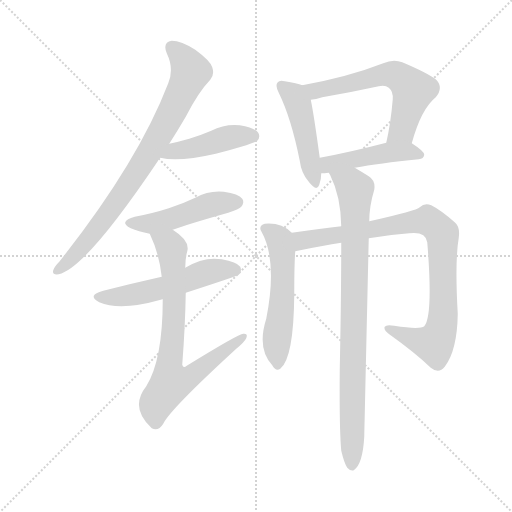
t = 0.00 s
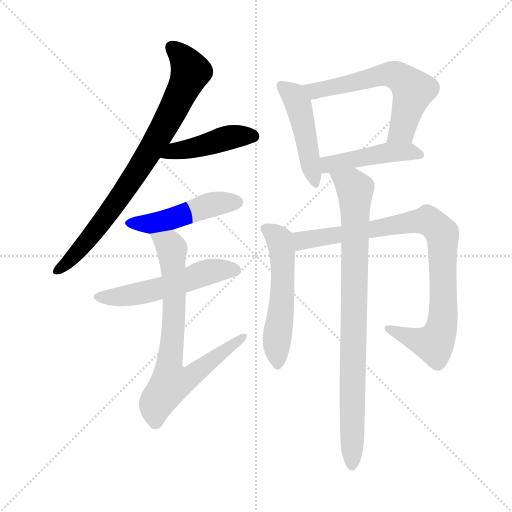
t = 1.66 s
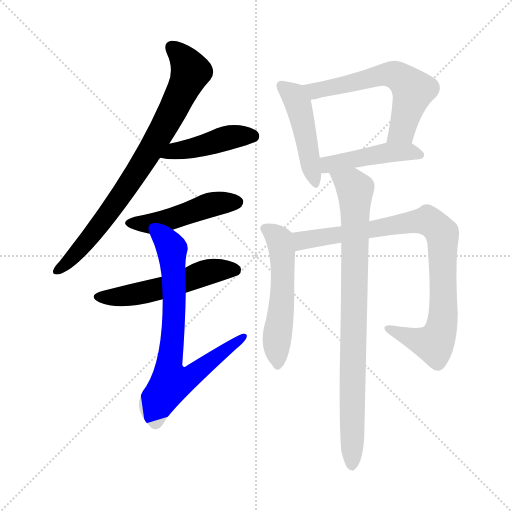
t = 3.32 s
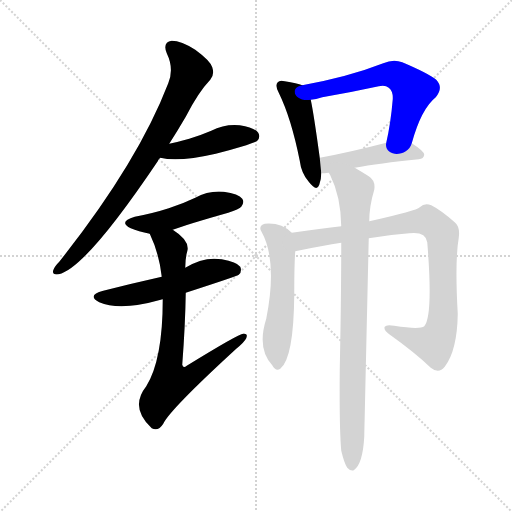
t = 4.98 s
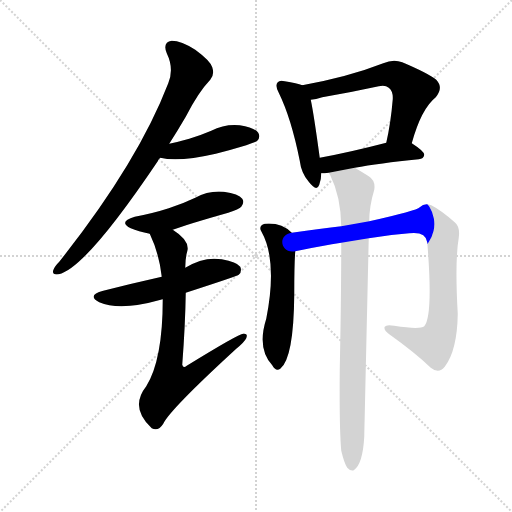
t = 6.64 s
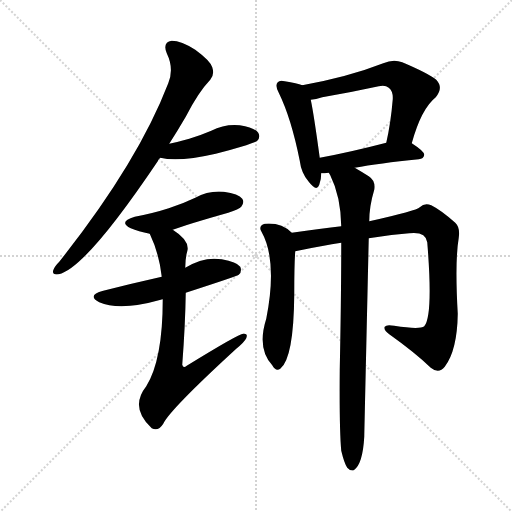
t = 8.31 s

The animated SVG that drew these frames (rendered in a browser with its animation timeline set to each time). Animation: 11 CSS @keyframes rules; one cycle of 8.30 s.

<svg version="1.1" viewBox="0 0 1024 1024" xmlns="http://www.w3.org/2000/svg">
  <g stroke="lightgray" stroke-dasharray="1,1" stroke-width="1" transform="scale(4, 4)">
    <line x1="0" y1="0" x2="256" y2="256"></line>
    <line x1="256" y1="0" x2="0" y2="256"></line>
    <line x1="128" y1="0" x2="128" y2="256"></line>
    <line x1="0" y1="128" x2="256" y2="128"></line>
  </g>
<g transform="scale(1, -1) translate(0, -900)">
   <style type="text/css">
    @keyframes keyframes0 {
      from {
       stroke: blue;
       stroke-dashoffset: 796;
       stroke-width: 128;
       }
       72% {
       animation-timing-function: step-end;
       stroke: blue;
       stroke-dashoffset: 0;
       stroke-width: 128;
       }
       to {
       stroke: black;
       stroke-width: 1024;
       }
       }
       #make-me-a-hanzi-animation-0 {
         animation: keyframes0 0.897786s both;
         animation-delay: 0.000000s;
         animation-timing-function: linear;
       }
    @keyframes keyframes1 {
      from {
       stroke: blue;
       stroke-dashoffset: 442;
       stroke-width: 128;
       }
       59% {
       animation-timing-function: step-end;
       stroke: blue;
       stroke-dashoffset: 0;
       stroke-width: 128;
       }
       to {
       stroke: black;
       stroke-width: 1024;
       }
       }
       #make-me-a-hanzi-animation-1 {
         animation: keyframes1 0.609701s both;
         animation-delay: 0.897786s;
         animation-timing-function: linear;
       }
    @keyframes keyframes2 {
      from {
       stroke: blue;
       stroke-dashoffset: 474;
       stroke-width: 128;
       }
       61% {
       animation-timing-function: step-end;
       stroke: blue;
       stroke-dashoffset: 0;
       stroke-width: 128;
       }
       to {
       stroke: black;
       stroke-width: 1024;
       }
       }
       #make-me-a-hanzi-animation-2 {
         animation: keyframes2 0.635742s both;
         animation-delay: 1.507487s;
         animation-timing-function: linear;
       }
    @keyframes keyframes3 {
      from {
       stroke: blue;
       stroke-dashoffset: 536;
       stroke-width: 128;
       }
       64% {
       animation-timing-function: step-end;
       stroke: blue;
       stroke-dashoffset: 0;
       stroke-width: 128;
       }
       to {
       stroke: black;
       stroke-width: 1024;
       }
       }
       #make-me-a-hanzi-animation-3 {
         animation: keyframes3 0.686198s both;
         animation-delay: 2.143229s;
         animation-timing-function: linear;
       }
    @keyframes keyframes4 {
      from {
       stroke: blue;
       stroke-dashoffset: 740;
       stroke-width: 128;
       }
       71% {
       animation-timing-function: step-end;
       stroke: blue;
       stroke-dashoffset: 0;
       stroke-width: 128;
       }
       to {
       stroke: black;
       stroke-width: 1024;
       }
       }
       #make-me-a-hanzi-animation-4 {
         animation: keyframes4 0.852214s both;
         animation-delay: 2.829427s;
         animation-timing-function: linear;
       }
    @keyframes keyframes5 {
      from {
       stroke: blue;
       stroke-dashoffset: 466;
       stroke-width: 128;
       }
       60% {
       animation-timing-function: step-end;
       stroke: blue;
       stroke-dashoffset: 0;
       stroke-width: 128;
       }
       to {
       stroke: black;
       stroke-width: 1024;
       }
       }
       #make-me-a-hanzi-animation-5 {
         animation: keyframes5 0.629232s both;
         animation-delay: 3.681641s;
         animation-timing-function: linear;
       }
    @keyframes keyframes6 {
      from {
       stroke: blue;
       stroke-dashoffset: 601;
       stroke-width: 128;
       }
       66% {
       animation-timing-function: step-end;
       stroke: blue;
       stroke-dashoffset: 0;
       stroke-width: 128;
       }
       to {
       stroke: black;
       stroke-width: 1024;
       }
       }
       #make-me-a-hanzi-animation-6 {
         animation: keyframes6 0.739095s both;
         animation-delay: 4.310872s;
         animation-timing-function: linear;
       }
    @keyframes keyframes7 {
      from {
       stroke: blue;
       stroke-dashoffset: 455;
       stroke-width: 128;
       }
       60% {
       animation-timing-function: step-end;
       stroke: blue;
       stroke-dashoffset: 0;
       stroke-width: 128;
       }
       to {
       stroke: black;
       stroke-width: 1024;
       }
       }
       #make-me-a-hanzi-animation-7 {
         animation: keyframes7 0.620280s both;
         animation-delay: 5.049967s;
         animation-timing-function: linear;
       }
    @keyframes keyframes8 {
      from {
       stroke: blue;
       stroke-dashoffset: 544;
       stroke-width: 128;
       }
       64% {
       animation-timing-function: step-end;
       stroke: blue;
       stroke-dashoffset: 0;
       stroke-width: 128;
       }
       to {
       stroke: black;
       stroke-width: 1024;
       }
       }
       #make-me-a-hanzi-animation-8 {
         animation: keyframes8 0.692708s both;
         animation-delay: 5.670247s;
         animation-timing-function: linear;
       }
    @keyframes keyframes9 {
      from {
       stroke: blue;
       stroke-dashoffset: 886;
       stroke-width: 128;
       }
       74% {
       animation-timing-function: step-end;
       stroke: blue;
       stroke-dashoffset: 0;
       stroke-width: 128;
       }
       to {
       stroke: black;
       stroke-width: 1024;
       }
       }
       #make-me-a-hanzi-animation-9 {
         animation: keyframes9 0.971029s both;
         animation-delay: 6.362956s;
         animation-timing-function: linear;
       }
    @keyframes keyframes10 {
      from {
       stroke: blue;
       stroke-dashoffset: 865;
       stroke-width: 128;
       }
       74% {
       animation-timing-function: step-end;
       stroke: blue;
       stroke-dashoffset: 0;
       stroke-width: 128;
       }
       to {
       stroke: black;
       stroke-width: 1024;
       }
       }
       #make-me-a-hanzi-animation-10 {
         animation: keyframes10 0.953939s both;
         animation-delay: 7.333984s;
         animation-timing-function: linear;
       }
</style>
<path d="M 338.5 612.5 Q 354.5 637.5 371.5 666.5 Q 396.5 715.5 420.5 740.5 Q 429.5 750.5 424.5 765.5 Q 420.5 778.5 390.5 800.5 Q 362.5 818.5 343.5 818.5 Q 324.5 815.5 333.5 793.5 Q 348.5 762.5 336.5 733.5 Q 275.5 574.5 118.5 376.5 Q 108.5 366.5 106.5 359.5 Q 103.5 349.5 117.5 351.5 Q 171.5 363.5 315.5 577.5 Q 316.5 581.5 320.5 584.5 L 338.5 612.5 Z" fill="lightgray"></path> 
<path d="M 320.5 584.5 Q 357.5 575.5 431.5 592.5 Q 459.5 599.5 492.5 609.5 Q 511.5 615.5 514.5 618.5 Q 521.5 625.5 516.5 634.5 Q 509.5 644.5 479.5 649.5 Q 449.5 652.5 422.5 638.5 Q 401.5 629.5 378.5 622.5 Q 357.5 616.5 338.5 612.5 C 309.5 606.5 291.5 590.5 320.5 584.5 Z" fill="lightgray"></path> 
<path d="M 345.5 440.5 Q 378.5 452.5 456.5 474.5 Q 478.5 481.5 482.5 486.5 Q 489.5 495.5 484.5 502.5 Q 477.5 512.5 447.5 516.5 Q 417.5 519.5 390.5 504.5 Q 365.5 492.5 337.5 483.5 Q 306.5 473.5 269.5 466.5 Q 235.5 456.5 261.5 443.5 Q 276.5 437.5 299.5 432.5 L 345.5 440.5 Z" fill="lightgray"></path> 
<path d="M 371.5 314.5 Q 476.5 348.5 477.5 350.5 Q 484.5 357.5 480.5 366.5 Q 473.5 376.5 443.5 381.5 Q 407.5 387.5 370.5 364.5 L 323.5 346.5 Q 265.5 333.5 206.5 318.5 Q 172.5 309.5 198.5 295.5 Q 240.5 277.5 321.5 300.5 Q 322.5 301.5 325.5 301.5 L 371.5 314.5 Z" fill="lightgray"></path> 
<path d="M 325.5 301.5 Q 325.5 180.5 292.5 127.5 Q 258.5 84.5 303.5 43.5 Q 316.5 36.5 326.5 52.5 Q 339.5 80.5 472.5 202.5 Q 488.5 215.5 492.5 223.5 Q 496.5 233.5 486.5 232.5 Q 477.5 232.5 373.5 168.5 Q 366.5 162.5 364.5 170.5 Q 370.5 249.5 371.5 314.5 L 370.5 364.5 Q 370.5 383.5 374.5 397.5 Q 380.5 418.5 345.5 440.5 C 321.5 458.5 287.5 460.5 299.5 432.5 Q 318.5 392.5 323.5 346.5 L 325.5 301.5 Z" fill="lightgray"></path> 
<path d="M 604.5 729.5 Q 594.5 733.5 569.5 737.5 Q 559.5 740.5 555.5 735.5 Q 549.5 729.5 557.5 714.5 Q 582.5 663.5 599.5 578.5 Q 602.5 553.5 617.5 536.5 Q 633.5 515.5 638.5 530.5 Q 642.5 540.5 642.5 553.5 L 639.5 584.5 Q 627.5 672.5 621.5 700.5 C 616.5 725.5 616.5 725.5 604.5 729.5 Z" fill="lightgray"></path> 
<path d="M 823.5 613.5 Q 842.5 682.5 871.5 705.5 Q 887.5 724.5 872.5 740.5 Q 856.5 753.5 804.5 775.5 Q 786.5 782.5 766.5 773.5 Q 697.5 746.5 604.5 729.5 C 575.5 723.5 591.5 695.5 621.5 700.5 Q 631.5 701.5 644.5 705.5 Q 702.5 715.5 757.5 727.5 Q 770.5 730.5 777.5 724.5 Q 786.5 717.5 785.5 701.5 Q 781.5 653.5 772.5 614.5 C 766.5 585.5 815.5 584.5 823.5 613.5 Z" fill="lightgray"></path> 
<path d="M 709.5 564.5 Q 757.5 573.5 837.5 581.5 Q 847.5 582.5 848.5 590.5 Q 848.5 597.5 823.5 613.5 C 808.5 623.5 801.5 622.5 772.5 614.5 Q 699.5 595.5 639.5 584.5 C 610.5 579.5 612.5 552.5 642.5 553.5 Q 648.5 553.5 657.5 554.5 L 709.5 564.5 Z" fill="lightgray"></path> 
<path d="M 583.5 434.5 Q 562.5 455.5 529.5 452.5 Q 516.5 448.5 522.5 437.5 Q 555.5 379.5 532.5 262.5 Q 513.5 202.5 544.5 169.5 Q 551.5 156.5 560.5 162.5 Q 587.5 183.5 588.5 311.5 Q 588.5 372.5 590.5 397.5 C 592.5 426.5 592.5 426.5 583.5 434.5 Z" fill="lightgray"></path> 
<path d="M 737.5 423.5 Q 777.5 430.5 818.5 433.5 Q 851.5 437.5 854.5 415.5 Q 866.5 268.5 848.5 247.5 Q 839.5 240.5 788.5 248.5 Q 772.5 251.5 769.5 246.5 Q 766.5 240.5 778.5 231.5 Q 830.5 194.5 861.5 164.5 Q 877.5 151.5 889.5 166.5 Q 914.5 199.5 915.5 272.5 Q 909.5 377.5 917.5 424.5 Q 920.5 445.5 910.5 454.5 Q 882.5 479.5 862.5 489.5 Q 849.5 495.5 839.5 485.5 Q 833.5 478.5 738.5 457.5 L 682.5 447.5 Q 643.5 443.5 583.5 434.5 C 553.5 430.5 561.5 391.5 590.5 397.5 Q 647.5 409.5 682.5 414.5 L 737.5 423.5 Z" fill="lightgray"></path> 
<path d="M 682.5 -1.5 Q 688.5 -26.5 694.5 -35.5 Q 700.5 -42.5 707.5 -40.5 Q 725.5 -28.5 728.5 26.5 Q 728.5 29.5 737.5 423.5 L 738.5 457.5 Q 738.5 487.5 748.5 520.5 Q 751.5 538.5 737.5 547.5 Q 721.5 557.5 709.5 564.5 C 683.5 579.5 644.5 581.5 657.5 554.5 Q 658.5 553.5 660.5 549.5 Q 681.5 507.5 682.5 447.5 L 682.5 414.5 Q 682.5 308.5 679.5 161.5 Q 678.5 40.5 682.5 -1.5 Z" fill="lightgray"></path> 
      <clipPath id="make-me-a-hanzi-clip-0">
      <path d="M 338.5 612.5 Q 354.5 637.5 371.5 666.5 Q 396.5 715.5 420.5 740.5 Q 429.5 750.5 424.5 765.5 Q 420.5 778.5 390.5 800.5 Q 362.5 818.5 343.5 818.5 Q 324.5 815.5 333.5 793.5 Q 348.5 762.5 336.5 733.5 Q 275.5 574.5 118.5 376.5 Q 108.5 366.5 106.5 359.5 Q 103.5 349.5 117.5 351.5 Q 171.5 363.5 315.5 577.5 Q 316.5 581.5 320.5 584.5 L 338.5 612.5 Z" fill="lightgray"></path>
      </clipPath>
      <path clip-path="url(#make-me-a-hanzi-clip-0)" d="M 344.5 803.5 L 369.5 779.5 L 379.5 753.5 L 343.5 673.5 L 262.5 536.5 L 212.5 466.5 L 154.5 394.5 L 115.5 359.5 " fill="none" id="make-me-a-hanzi-animation-0" stroke-dasharray="668 1336" stroke-linecap="round"></path>

      <clipPath id="make-me-a-hanzi-clip-1">
      <path d="M 320.5 584.5 Q 357.5 575.5 431.5 592.5 Q 459.5 599.5 492.5 609.5 Q 511.5 615.5 514.5 618.5 Q 521.5 625.5 516.5 634.5 Q 509.5 644.5 479.5 649.5 Q 449.5 652.5 422.5 638.5 Q 401.5 629.5 378.5 622.5 Q 357.5 616.5 338.5 612.5 C 309.5 606.5 291.5 590.5 320.5 584.5 Z" fill="lightgray"></path>
      </clipPath>
      <path clip-path="url(#make-me-a-hanzi-clip-1)" d="M 326.5 587.5 L 349.5 598.5 L 398.5 605.5 L 460.5 625.5 L 506.5 627.5 " fill="none" id="make-me-a-hanzi-animation-1" stroke-dasharray="314 628" stroke-linecap="round"></path>

      <clipPath id="make-me-a-hanzi-clip-2">
      <path d="M 345.5 440.5 Q 378.5 452.5 456.5 474.5 Q 478.5 481.5 482.5 486.5 Q 489.5 495.5 484.5 502.5 Q 477.5 512.5 447.5 516.5 Q 417.5 519.5 390.5 504.5 Q 365.5 492.5 337.5 483.5 Q 306.5 473.5 269.5 466.5 Q 235.5 456.5 261.5 443.5 Q 276.5 437.5 299.5 432.5 L 345.5 440.5 Z" fill="lightgray"></path>
      </clipPath>
      <path clip-path="url(#make-me-a-hanzi-clip-2)" d="M 262.5 455.5 L 303.5 452.5 L 428.5 492.5 L 474.5 495.5 " fill="none" id="make-me-a-hanzi-animation-2" stroke-dasharray="346 692" stroke-linecap="round"></path>

      <clipPath id="make-me-a-hanzi-clip-3">
      <path d="M 371.5 314.5 Q 476.5 348.5 477.5 350.5 Q 484.5 357.5 480.5 366.5 Q 473.5 376.5 443.5 381.5 Q 407.5 387.5 370.5 364.5 L 323.5 346.5 Q 265.5 333.5 206.5 318.5 Q 172.5 309.5 198.5 295.5 Q 240.5 277.5 321.5 300.5 Q 322.5 301.5 325.5 301.5 L 371.5 314.5 Z" fill="lightgray"></path>
      </clipPath>
      <path clip-path="url(#make-me-a-hanzi-clip-3)" d="M 199.5 307.5 L 256.5 308.5 L 342.5 328.5 L 412.5 355.5 L 448.5 361.5 L 471.5 358.5 " fill="none" id="make-me-a-hanzi-animation-3" stroke-dasharray="408 816" stroke-linecap="round"></path>

      <clipPath id="make-me-a-hanzi-clip-4">
      <path d="M 325.5 301.5 Q 325.5 180.5 292.5 127.5 Q 258.5 84.5 303.5 43.5 Q 316.5 36.5 326.5 52.5 Q 339.5 80.5 472.5 202.5 Q 488.5 215.5 492.5 223.5 Q 496.5 233.5 486.5 232.5 Q 477.5 232.5 373.5 168.5 Q 366.5 162.5 364.5 170.5 Q 370.5 249.5 371.5 314.5 L 370.5 364.5 Q 370.5 383.5 374.5 397.5 Q 380.5 418.5 345.5 440.5 C 321.5 458.5 287.5 460.5 299.5 432.5 Q 318.5 392.5 323.5 346.5 L 325.5 301.5 Z" fill="lightgray"></path>
      </clipPath>
      <path clip-path="url(#make-me-a-hanzi-clip-4)" d="M 308.5 428.5 L 338.5 410.5 L 344.5 399.5 L 348.5 281.5 L 337.5 170.5 L 342.5 135.5 L 385.5 148.5 L 486.5 225.5 " fill="none" id="make-me-a-hanzi-animation-4" stroke-dasharray="612 1224" stroke-linecap="round"></path>

      <clipPath id="make-me-a-hanzi-clip-5">
      <path d="M 604.5 729.5 Q 594.5 733.5 569.5 737.5 Q 559.5 740.5 555.5 735.5 Q 549.5 729.5 557.5 714.5 Q 582.5 663.5 599.5 578.5 Q 602.5 553.5 617.5 536.5 Q 633.5 515.5 638.5 530.5 Q 642.5 540.5 642.5 553.5 L 639.5 584.5 Q 627.5 672.5 621.5 700.5 C 616.5 725.5 616.5 725.5 604.5 729.5 Z" fill="lightgray"></path>
      </clipPath>
      <path clip-path="url(#make-me-a-hanzi-clip-5)" d="M 563.5 728.5 L 585.5 711.5 L 596.5 691.5 L 628.5 535.5 " fill="none" id="make-me-a-hanzi-animation-5" stroke-dasharray="338 676" stroke-linecap="round"></path>

      <clipPath id="make-me-a-hanzi-clip-6">
      <path d="M 823.5 613.5 Q 842.5 682.5 871.5 705.5 Q 887.5 724.5 872.5 740.5 Q 856.5 753.5 804.5 775.5 Q 786.5 782.5 766.5 773.5 Q 697.5 746.5 604.5 729.5 C 575.5 723.5 591.5 695.5 621.5 700.5 Q 631.5 701.5 644.5 705.5 Q 702.5 715.5 757.5 727.5 Q 770.5 730.5 777.5 724.5 Q 786.5 717.5 785.5 701.5 Q 781.5 653.5 772.5 614.5 C 766.5 585.5 815.5 584.5 823.5 613.5 Z" fill="lightgray"></path>
      </clipPath>
      <path clip-path="url(#make-me-a-hanzi-clip-6)" d="M 613.5 728.5 L 630.5 718.5 L 767.5 750.5 L 802.5 744.5 L 826.5 719.5 L 803.5 639.5 L 778.5 620.5 " fill="none" id="make-me-a-hanzi-animation-6" stroke-dasharray="473 946" stroke-linecap="round"></path>

      <clipPath id="make-me-a-hanzi-clip-7">
      <path d="M 709.5 564.5 Q 757.5 573.5 837.5 581.5 Q 847.5 582.5 848.5 590.5 Q 848.5 597.5 823.5 613.5 C 808.5 623.5 801.5 622.5 772.5 614.5 Q 699.5 595.5 639.5 584.5 C 610.5 579.5 612.5 552.5 642.5 553.5 Q 648.5 553.5 657.5 554.5 L 709.5 564.5 Z" fill="lightgray"></path>
      </clipPath>
      <path clip-path="url(#make-me-a-hanzi-clip-7)" d="M 649.5 561.5 L 657.5 571.5 L 769.5 594.5 L 816.5 597.5 L 839.5 589.5 " fill="none" id="make-me-a-hanzi-animation-7" stroke-dasharray="327 654" stroke-linecap="round"></path>

      <clipPath id="make-me-a-hanzi-clip-8">
      <path d="M 583.5 434.5 Q 562.5 455.5 529.5 452.5 Q 516.5 448.5 522.5 437.5 Q 555.5 379.5 532.5 262.5 Q 513.5 202.5 544.5 169.5 Q 551.5 156.5 560.5 162.5 Q 587.5 183.5 588.5 311.5 Q 588.5 372.5 590.5 397.5 C 592.5 426.5 592.5 426.5 583.5 434.5 Z" fill="lightgray"></path>
      </clipPath>
      <path clip-path="url(#make-me-a-hanzi-clip-8)" d="M 529.5 443.5 L 558.5 420.5 L 564.5 394.5 L 565.5 299.5 L 554.5 230.5 L 554.5 171.5 " fill="none" id="make-me-a-hanzi-animation-8" stroke-dasharray="416 832" stroke-linecap="round"></path>

      <clipPath id="make-me-a-hanzi-clip-9">
      <path d="M 737.5 423.5 Q 777.5 430.5 818.5 433.5 Q 851.5 437.5 854.5 415.5 Q 866.5 268.5 848.5 247.5 Q 839.5 240.5 788.5 248.5 Q 772.5 251.5 769.5 246.5 Q 766.5 240.5 778.5 231.5 Q 830.5 194.5 861.5 164.5 Q 877.5 151.5 889.5 166.5 Q 914.5 199.5 915.5 272.5 Q 909.5 377.5 917.5 424.5 Q 920.5 445.5 910.5 454.5 Q 882.5 479.5 862.5 489.5 Q 849.5 495.5 839.5 485.5 Q 833.5 478.5 738.5 457.5 L 682.5 447.5 Q 643.5 443.5 583.5 434.5 C 553.5 430.5 561.5 391.5 590.5 397.5 Q 647.5 409.5 682.5 414.5 L 737.5 423.5 Z" fill="lightgray"></path>
      </clipPath>
      <path clip-path="url(#make-me-a-hanzi-clip-9)" d="M 592.5 429.5 L 604.5 419.5 L 614.5 419.5 L 841.5 458.5 L 862.5 455.5 L 872.5 447.5 L 885.5 424.5 L 887.5 281.5 L 872.5 218.5 L 867.5 212.5 L 841.5 217.5 L 774.5 243.5 " fill="none" id="make-me-a-hanzi-animation-9" stroke-dasharray="758 1516" stroke-linecap="round"></path>

      <clipPath id="make-me-a-hanzi-clip-10">
      <path d="M 682.5 -1.5 Q 688.5 -26.5 694.5 -35.5 Q 700.5 -42.5 707.5 -40.5 Q 725.5 -28.5 728.5 26.5 Q 728.5 29.5 737.5 423.5 L 738.5 457.5 Q 738.5 487.5 748.5 520.5 Q 751.5 538.5 737.5 547.5 Q 721.5 557.5 709.5 564.5 C 683.5 579.5 644.5 581.5 657.5 554.5 Q 658.5 553.5 660.5 549.5 Q 681.5 507.5 682.5 447.5 L 682.5 414.5 Q 682.5 308.5 679.5 161.5 Q 678.5 40.5 682.5 -1.5 Z" fill="lightgray"></path>
      </clipPath>
      <path clip-path="url(#make-me-a-hanzi-clip-10)" d="M 664.5 555.5 L 710.5 520.5 L 703.5 -30.5 " fill="none" id="make-me-a-hanzi-animation-10" stroke-dasharray="737 1474" stroke-linecap="round"></path>

</g>
</svg>
